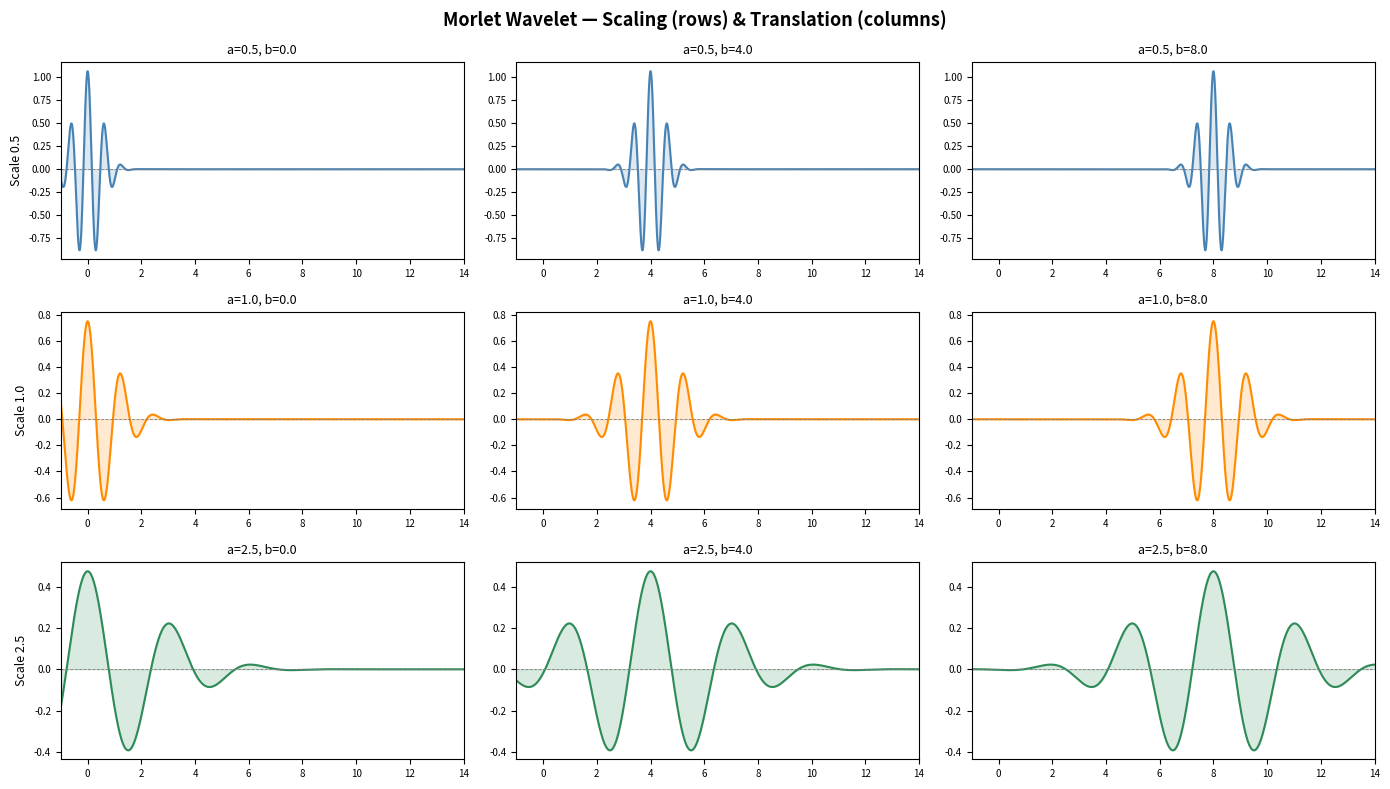
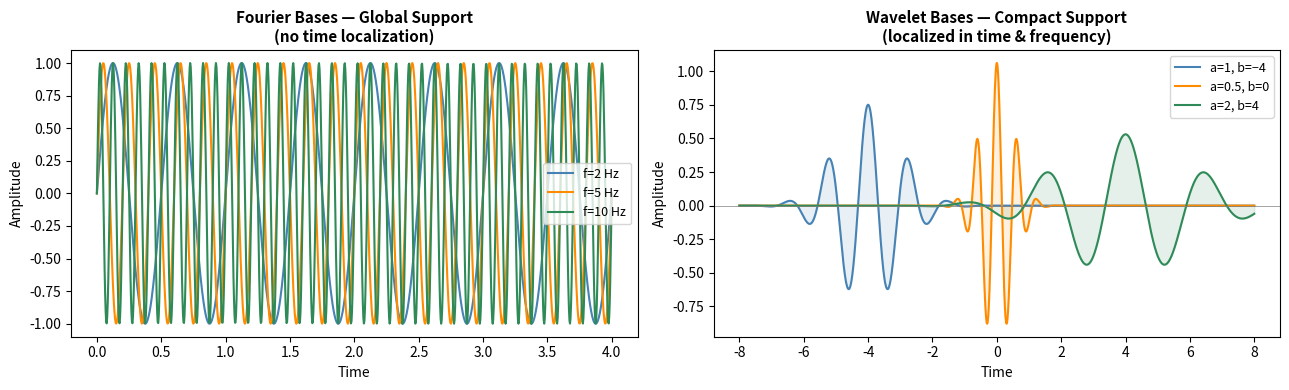

Generate these figures, in order, with matplotlib:
%matplotlib inline

import numpy as np
import matplotlib.pyplot as plt
from matplotlib.gridspec import GridSpec

# ── 1. Mother wavelet: Morlet ──────────────────────────────────────────
def morlet(t, sigma=1.0, c=2.5, analytic=False):
    """
    Morlet mother wavelet: modulated Gaussian.
      ψ(t) = π^{-1/4} · e^{iω₀t} · e^{-t²/2}      with  ω₀ = 2c
    Returns the real part by default (for visualisation).
    Set analytic=True for the complex analytic form — required for a clean
    CWT envelope (|W| is otherwise modulated by the wavelet's oscillations).
      Admissibility:  ∫ψ(t) dt ≈ 0   (zero mean)
    """
    psi = np.pi**(-0.25) * np.exp(1j * 2.0 * c * t) * np.exp(-t**2 / (2.0 * sigma**2))
    return psi if analytic else psi.real


def morlet_scaled(t, a, b, sigma=1.0, analytic=False):
    """
    Scaled & translated Morlet wavelet:
      ψ_{a,b}(t) = 1/√a · ψ((t-b)/a)
    a > 1  →  stretched (lower frequency, wider)
    a < 1  →  compressed (higher frequency, narrower)
    """
    return (1.0 / np.sqrt(abs(a))) * morlet((t - b) / a, sigma=sigma, analytic=analytic)


# ── 2. Visualise scaling & translation ────────────────────────────────
t = np.linspace(-5, 15, 2000)

fig, axes = plt.subplots(3, 3, figsize=(14, 8))
fig.suptitle("Morlet Wavelet — Scaling (rows) & Translation (columns)",
             fontsize=13, fontweight='bold')

scales       = [0.5, 1.0, 2.5]   # a  (scale: low=compressed, high=stretched)
translations = [0.0, 4.0, 8.0]   # b  (center position)
colors       = ['steelblue', 'darkorange', 'seagreen']

for i, a in enumerate(scales):
    for j, b in enumerate(translations):
        ax   = axes[i][j]
        psi  = morlet_scaled(t, a, b)
        ax.plot(t, psi, color=colors[i], lw=1.5)
        ax.fill_between(t, psi, alpha=0.18, color=colors[i])
        ax.axhline(0, color='grey', lw=0.6, ls='--')
        ax.set_title(f'a={a}, b={b}', fontsize=9)
        ax.set_xlim(-1, 14)
        if j == 0: ax.set_ylabel(f'Scale {a}', fontsize=9)
        ax.tick_params(labelsize=7)

plt.tight_layout()
plt.savefig('plot1a_scaling_translation.png', dpi=120)
plt.show()
print("Saved: plot1a_scaling_translation.png")


# ── 3. Fourier basis vs Wavelet basis (key difference) ────────────────
fig, axes = plt.subplots(1, 2, figsize=(13, 4))
t2 = np.linspace(0, 4, 1000)

# Fourier: global, infinite support
ax = axes[0]
for f, col, lbl in [(2, 'steelblue', 'f=2 Hz'), (5, 'darkorange', 'f=5 Hz'),
                    (10, 'seagreen',  'f=10 Hz')]:
    ax.plot(t2, np.sin(2 * np.pi * f * t2), color=col, lw=1.5, label=lbl)
ax.set_title("Fourier Bases — Global Support\n(no time localization)",
             fontsize=11, fontweight='bold')
ax.legend(fontsize=9); ax.set_xlabel("Time"); ax.set_ylabel("Amplitude")

# Wavelet: local support
ax = axes[1]
t3 = np.linspace(-8, 8, 2000)
for a, b, col, lbl in [(1.0, -4, 'steelblue', 'a=1, b=−4'),
                        (0.5, 0,  'darkorange', 'a=0.5, b=0'),
                        (2.0, 4,  'seagreen',   'a=2, b=4')]:
    psi = morlet_scaled(t3, a, b)
    ax.plot(t3, psi, color=col, lw=1.5, label=lbl)
    ax.fill_between(t3, psi, alpha=0.12, color=col)
ax.set_title("Wavelet Bases — Compact Support\n(localized in time & frequency)",
             fontsize=11, fontweight='bold')
ax.legend(fontsize=9); ax.set_xlabel("Time"); ax.set_ylabel("Amplitude")
ax.axhline(0, color='grey', lw=0.5)

plt.tight_layout()
plt.savefig('plot1b_fourier_vs_wavelet.png', dpi=120)
plt.show()
print("Saved: plot1b_fourier_vs_wavelet.png")
